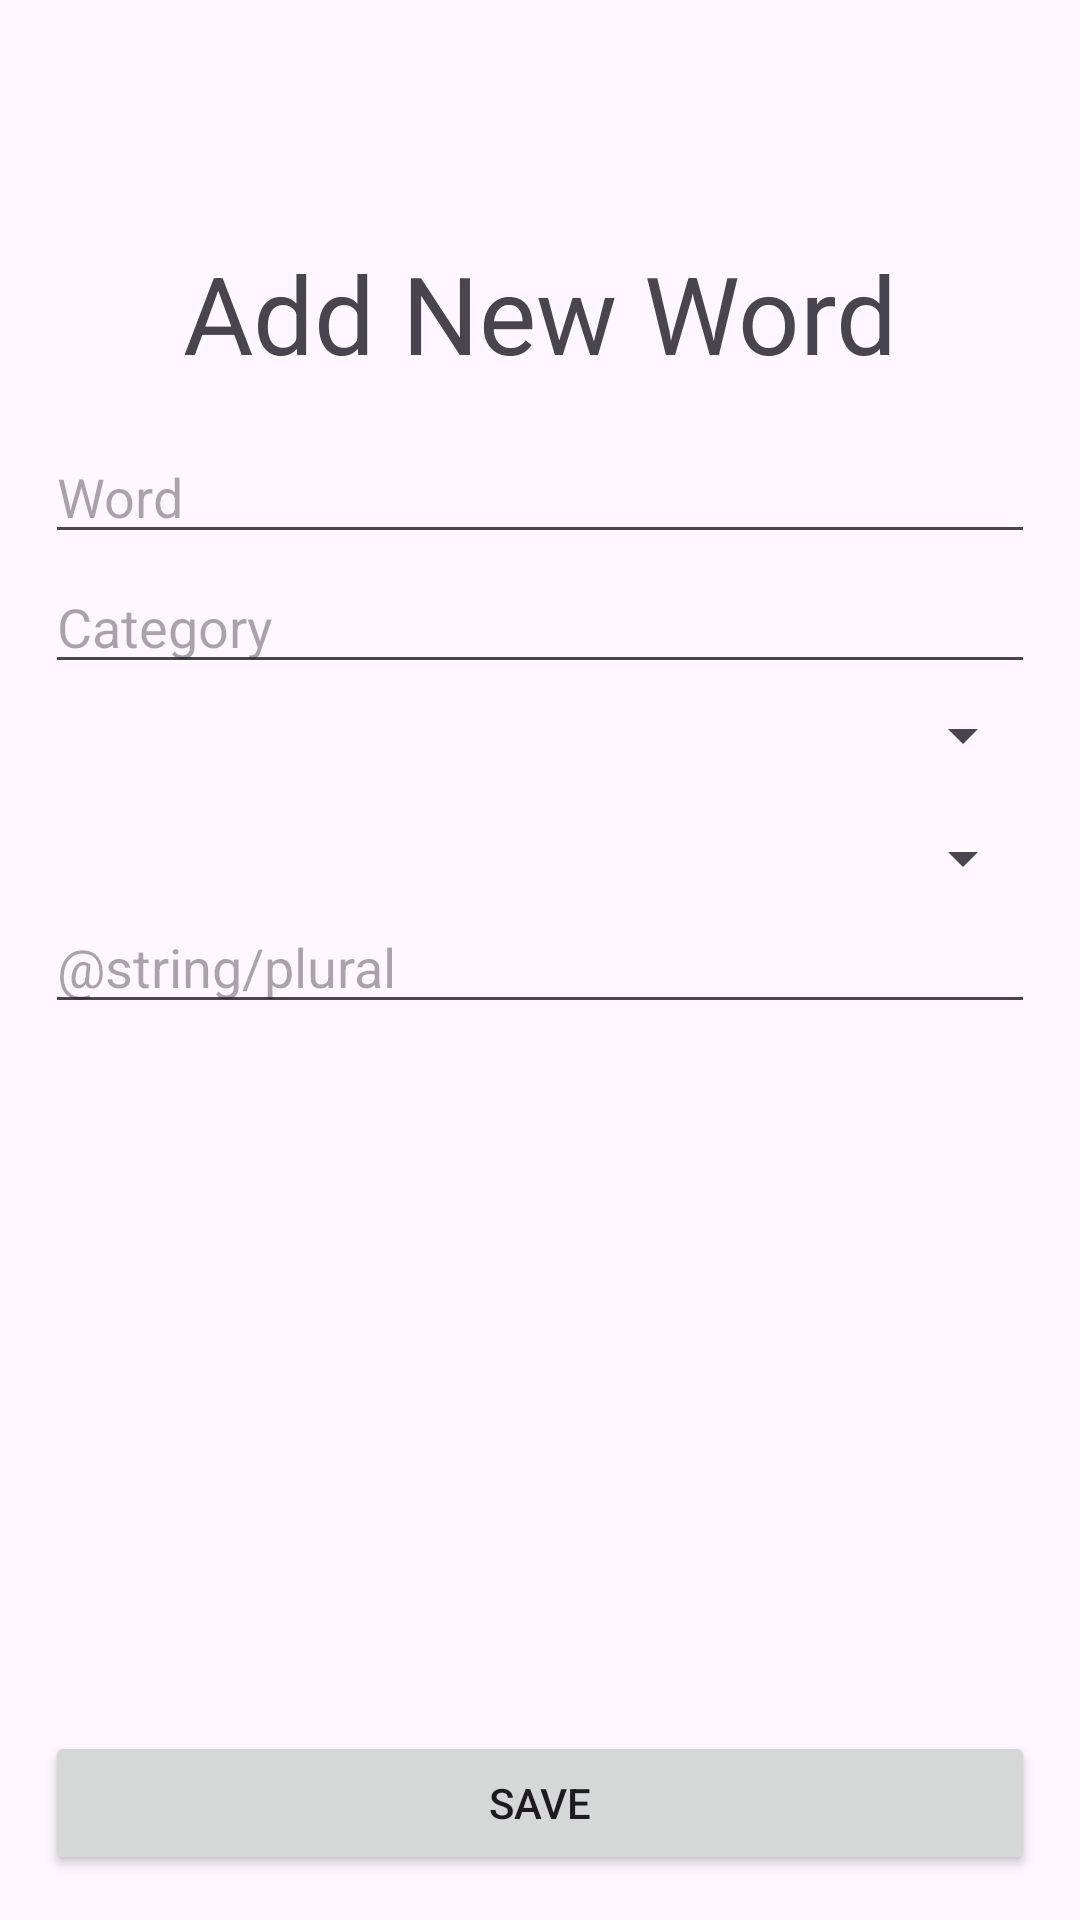

Here is an Android app screen rendered from its layout file. Give the layout XML and the strings, colors and styles it references.
<!-- AndroidManifest.xml: application theme Theme.Libord -->
<!-- res/layout/activity_add_word.xml -->
<androidx.constraintlayout.widget.ConstraintLayout xmlns:android="http://schemas.android.com/apk/res/android"
    xmlns:app="http://schemas.android.com/apk/res-auto"
    xmlns:tools="http://schemas.android.com/tools"
    android:layout_width="match_parent"
    android:layout_height="match_parent">

    <LinearLayout
        android:layout_width="0dp"
        android:layout_height="wrap_content"
        android:layout_marginStart="15dp"
        android:layout_marginTop="15dp"
        android:layout_marginEnd="15dp"
        android:orientation="vertical"
        app:layout_constraintEnd_toEndOf="parent"
        app:layout_constraintStart_toStartOf="parent"
        app:layout_constraintTop_toBottomOf="@+id/textView2">

        <EditText
            android:id="@+id/editTextWord"
            android:layout_width="match_parent"
            android:layout_height="wrap_content"
            android:hint="@string/word" />

        <EditText
            android:id="@+id/editTextCategory"
            android:layout_width="match_parent"
            android:layout_height="wrap_content"
            android:layout_marginTop="2dp"
            android:hint="@string/category" />

        <Spinner
            android:id="@+id/spinnerEntryType"
            android:layout_width="match_parent"
            android:layout_height="wrap_content"
            android:layout_marginTop="5dp"/>

        <ImageView
            android:id="@+id/imageView"
            android:layout_width="match_parent"
            android:layout_height="2dp"
            android:visibility="visible"
            app:srcCompat="@android:drawable/divider_horizontal_dark"
            tools:srcCompat="@android:drawable/screen_background_dark_transparent" />

        <Space
            android:layout_width="match_parent"
            android:layout_height="15dp" />

        <Spinner
            android:id="@+id/spinnerArticle"
            android:layout_width="match_parent"
            android:layout_height="wrap_content" />

        <EditText
            android:id="@+id/editTextPlural"
            android:layout_width="match_parent"
            android:layout_height="wrap_content"
            android:layout_marginTop="2dp"
            android:hint="@string/plural" />

    </LinearLayout>


    <Button
        android:id="@+id/buttonSave"
        android:layout_width="match_parent"
        android:layout_height="wrap_content"
        android:layout_marginStart="15dp"
        android:layout_marginEnd="15dp"
        android:layout_marginBottom="15dp"
        android:text="@string/save"
        app:layout_constraintBottom_toBottomOf="parent"
        app:layout_constraintEnd_toEndOf="parent"
        app:layout_constraintStart_toStartOf="parent" />

    <TextView
        android:id="@+id/textView2"
        android:layout_width="match_parent"
        android:layout_height="wrap_content"
        android:layout_marginTop="80dp"
        android:text="@string/add_new_word"
        android:textAlignment="center"
        android:textSize="36sp"
        app:layout_constraintTop_toTopOf="parent"
        tools:layout_editor_absoluteX="-14dp" />


</androidx.constraintlayout.widget.ConstraintLayout>
<!-- resources referenced by this layout -->
<resources>
  <string name="add_new_word">Add New Word</string>
  <string name="category">Category</string>
  <string name="save">Save</string>
  <string name="word">Word</string>
  <style name="Theme.Libord" parent="Base.Theme.Libord" />
  <style name="Base.Theme.Libord" parent="Theme.Material3.DayNight.NoActionBar">
          
          <item name="colorBackgroundFloating">@color/sidePanelLightMode</item>
      </style>
  <color name="sidePanelLightMode">#EEEEEE</color>
</resources>
